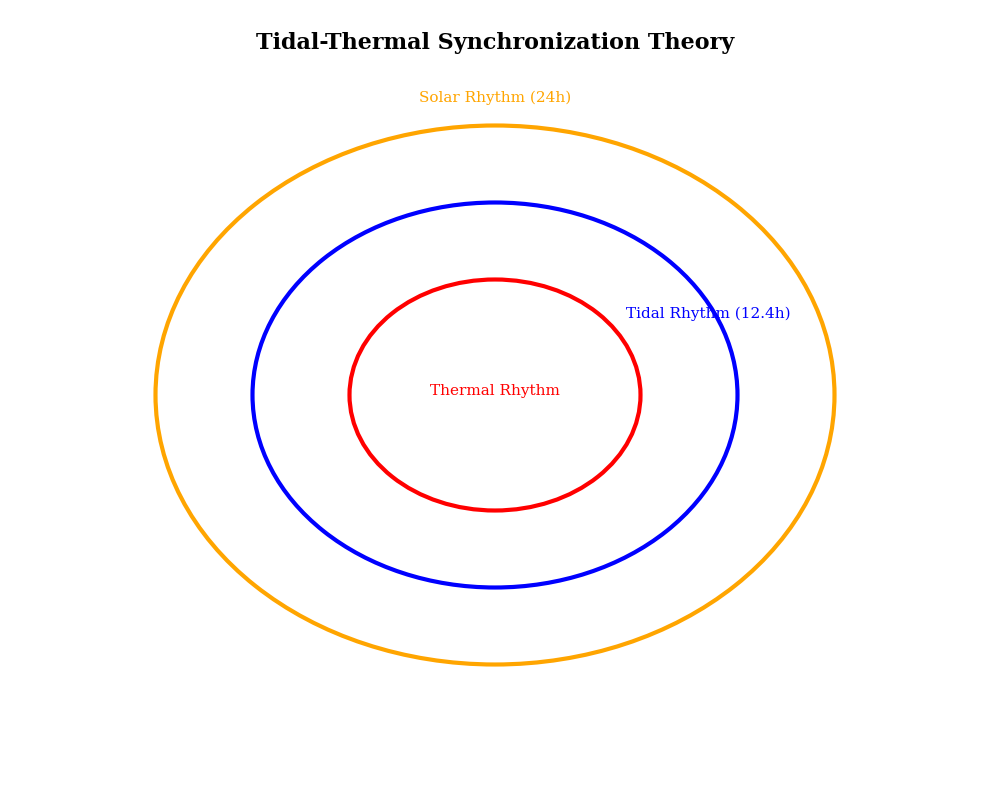
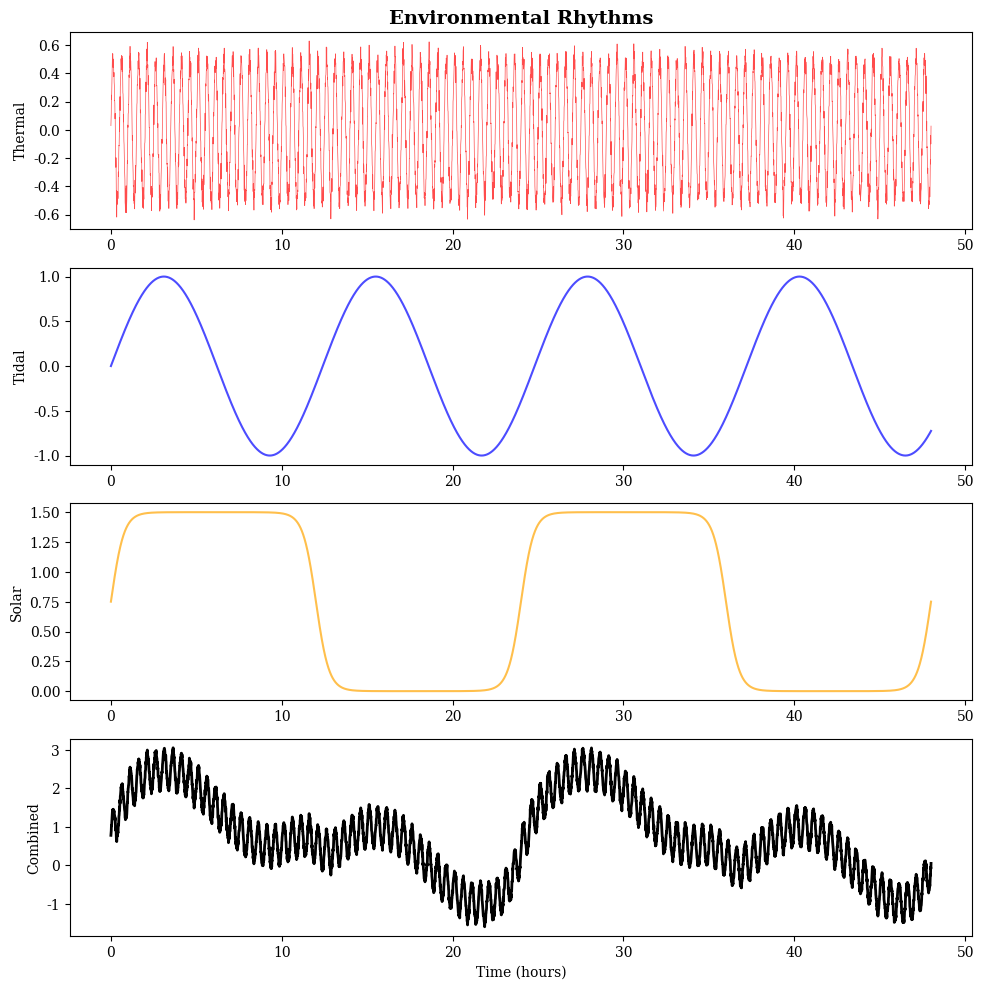
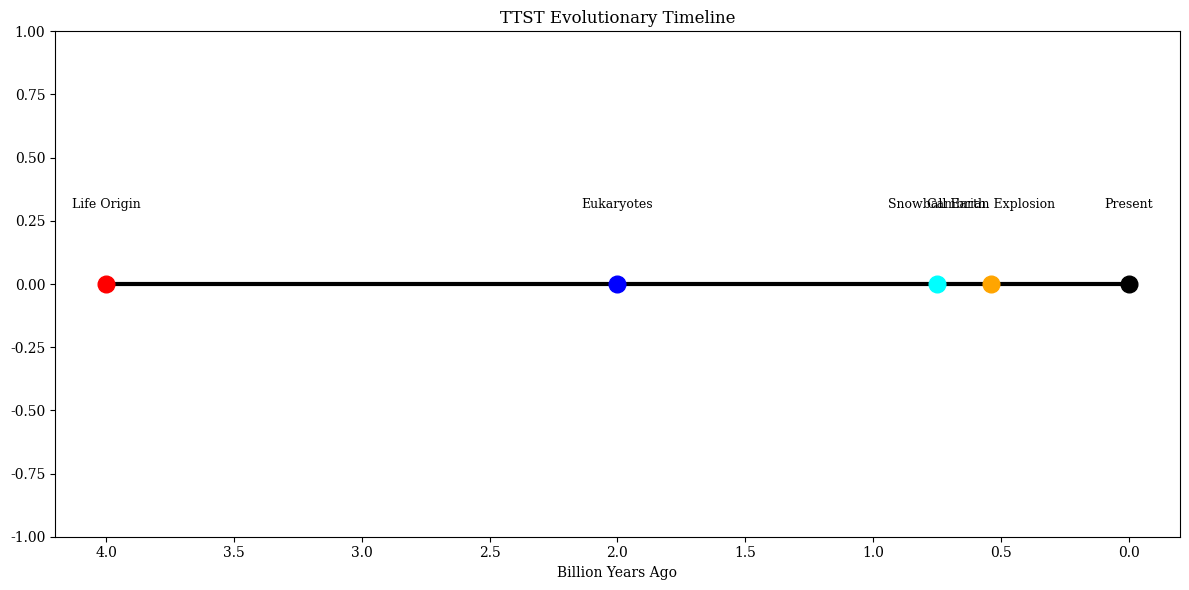
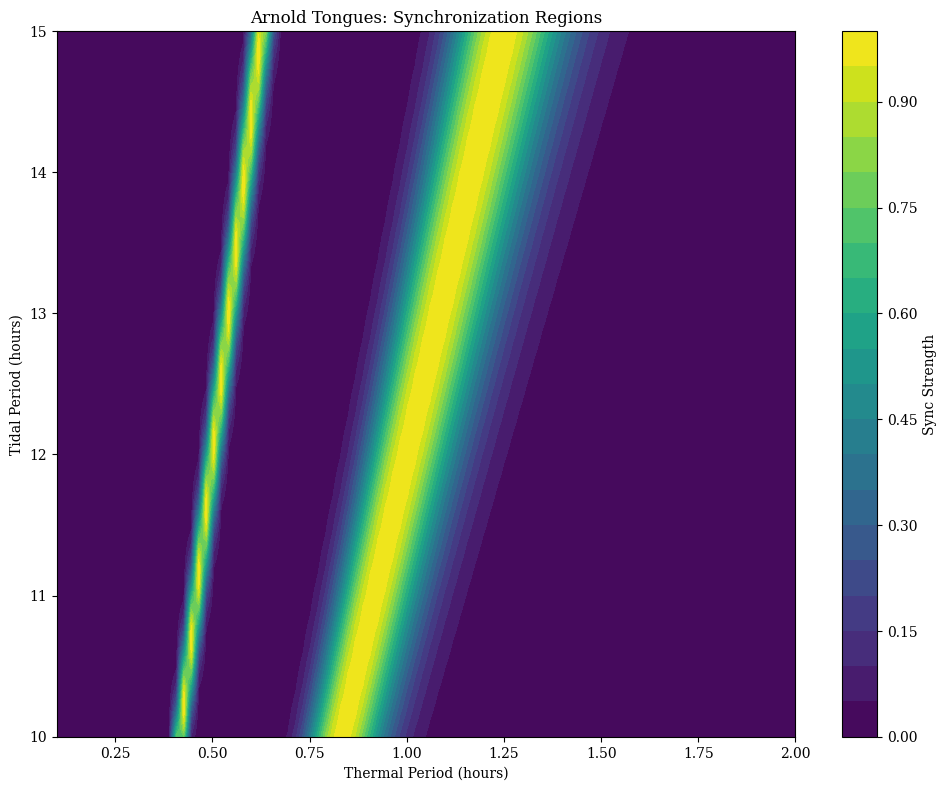
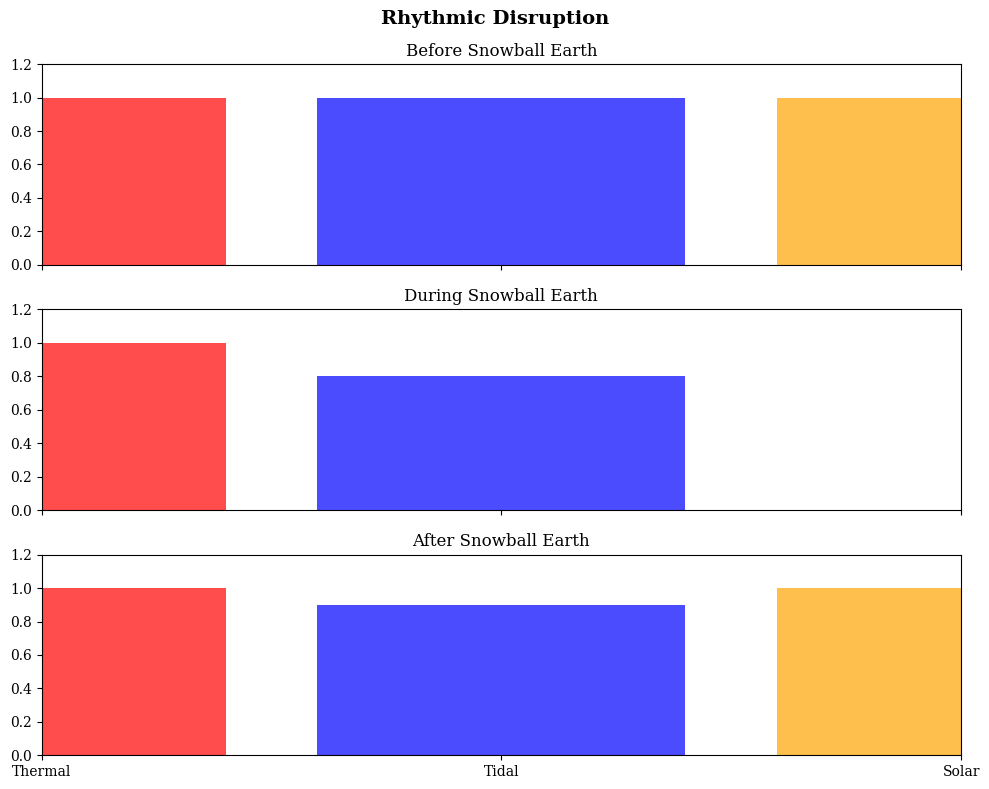

The matplotlib source for these figures, in order:
#!/usr/bin/env python3

# from typing import Any, Tuple, List
from typing import Tuple, List
import numpy as np
import matplotlib.pyplot as plt
import matplotlib.patches as patches
# from matplotlib.figure import Figure
# from matplotlib.axes import Axes
import warnings
warnings.filterwarnings("ignore")

plt.rcParams['font.family'] = 'serif'
plt.rcParams['font.size'] = 10
plt.rcParams['figure.dpi'] = 300


print("Generating Figure 1: Conceptual overview...")
fig = plt.figure(figsize=(10, 8))  # type: ignore
ax = fig.add_subplot(111)  # type: ignore
ax.set_xlim(0, 10)
ax.set_ylim(0, 10)
ax.axis('off')

# Title
ax.text(5, 9.5,  # type: ignore
        'Tidal-Thermal Synchronization Theory',
        fontsize=16, fontweight='bold', ha='center')

# Three circles
solar_circle = patches.Circle(
    (5, 5), 3.5, fill=False,
    edgecolor='orange', linewidth=3)
ax.add_patch(solar_circle)
ax.text(5, 8.8, 'Solar Rhythm (24h)', fontsize=11, ha='center',  # type: ignore
        color='orange')

tidal_circle = patches.Circle(
    (5, 5), 2.5, fill=False,
    edgecolor='blue', linewidth=3)
ax.add_patch(tidal_circle)
ax.text(x=7.2, y=6, s='Tidal Rhythm (12.4h)',  # type: ignore
        fontsize=11, ha='center',
        color='blue')

thermal_circle = patches.Circle(
    (5, 5), 1.5, fill=False,
    edgecolor='red', linewidth=3)
ax.add_patch(thermal_circle)
ax.text(5, 5, 'Thermal Rhythm',  # type: ignore
        fontsize=11, ha='center', color='red')

plt.tight_layout()
plt.savefig('figure1_conceptual.pdf',  # type: ignore
            dpi=300, bbox_inches='tight')
plt.close()


print("Generating Figure 2: Mathematical rhythms...")
fig, axes = plt.subplots(4, 1, figsize=(10, 10))  # type: ignore
t = np.linspace(0, 48, 4800)

# Thermal
thermal = 0.5 * np.sin(2 * np.pi * t / 0.5) + 0.05 * np.random.randn(len(t))
axes[0].plot(t, thermal, 'r-', alpha=0.7, linewidth=0.5)
axes[0].set_ylabel('Thermal')
axes[0].set_title('Environmental Rhythms', fontsize=14, fontweight='bold')

# Tidal
tidal = 1.0 * np.sin(2 * np.pi * t / 12.4)
axes[1].plot(t, tidal, 'b-', alpha=0.7)
axes[1].set_ylabel('Tidal')

# Solar
solar = 1.5 * (0.5 + 0.5 * np.tanh(5 * np.sin(2 * np.pi * t / 24)))
axes[2].plot(t, solar, color='orange', alpha=0.7)
axes[2].set_ylabel('Solar')

# Combined
combined = thermal + tidal + solar
axes[3].plot(t, combined, 'k-', linewidth=2)
axes[3].set_ylabel('Combined')
axes[3].set_xlabel('Time (hours)')

plt.tight_layout()
plt.savefig('figure2_rhythms.pdf', dpi=300,  # type: ignore
            bbox_inches='tight')
plt.close()


print("Generating Figure 3: Timeline...")
fig, ax = plt.subplots(figsize=(12, 6))    # type: ignore
events: List[Tuple[float, str, str]] = [
    (4.0, "Life Origin", 'red'),
    (2.0, "Eukaryotes", 'blue'),
    (0.75, "Snowball Earth", 'cyan'),
    (0.54, "Cambrian Explosion", 'orange'),
    (0, "Present", 'black')
]

ax.plot([0.0, 4.0], [0.0, 0.0], 'k-', linewidth=3)  # type: ignore
for time, label, color in events:
    ax.plot(time, 0, 'o', markersize=12, color=color)  # type: ignore
    ax.text(time, 0.3, label, ha='center', fontsize=9)  # type: ignore

ax.set_xlim(4.2, -0.2)
ax.set_ylim(-1, 1)
ax.set_xlabel('Billion Years Ago')  # type: ignore
ax.set_title('TTST Evolutionary Timeline')  # type: ignore
plt.tight_layout()
plt.savefig('figure3_timeline.pdf',   # type: ignore
            dpi=300, bbox_inches='tight')
plt.close()


print("Generating Figure 4: Arnold tongues...")
fig, ax = plt.subplots(figsize=(10, 8))  # type: ignore
x_vals = np.linspace(0.1, 2, 100)
y_vals = np.linspace(10, 15, 100)
X, Y = np.meshgrid(x_vals, y_vals)
Z = np.exp(-((Y/X - 24)**2)) + np.exp(-((Y/X - 12)**2)/2)
im = ax.contourf(X, Y, Z, levels=20, cmap='viridis')  # type: ignore
ax.set_xlabel('Thermal Period (hours)')  # type: ignore
ax.set_ylabel('Tidal Period (hours)')  # type: ignore
ax.set_title('Arnold Tongues: Synchronization Regions')  # type: ignore
plt.colorbar(im, ax=ax, label='Sync Strength')  # type: ignore
plt.tight_layout()
plt.savefig('figure4_arnold.pdf', dpi=300, bbox_inches='tight')  # type: ignore
plt.close()


print("Generating Figure 5: Snowball Earth...")
fig, axes = plt.subplots(3, 1, figsize=(10, 8), sharex=True)  # type: ignore
periods = ['Before', 'During', 'After']
data = [[1.0, 1.0, 1.0], [1.0, 0.8, 0.0], [1.0, 0.9, 1.0]]

for i, (ax, period) in enumerate(zip(axes, periods)):
    ax.bar(['Thermal', 'Tidal', 'Solar'],
           data[i],
           color=['red', 'blue', 'orange'], alpha=0.7)  # type: ignore
    ax.set_xlim(0, 2)
    ax.set_ylim(0, 1.2)
    ax.set_title(f'{period} Snowball Earth')

fig.suptitle('Rhythmic Disruption',  # type: ignore
             fontsize=14, fontweight='bold')
plt.tight_layout()
plt.savefig('figure5_snowball.pdf',   # type: ignore
            dpi=300, bbox_inches='tight')
plt.close()

print("All figures generated successfully!")
